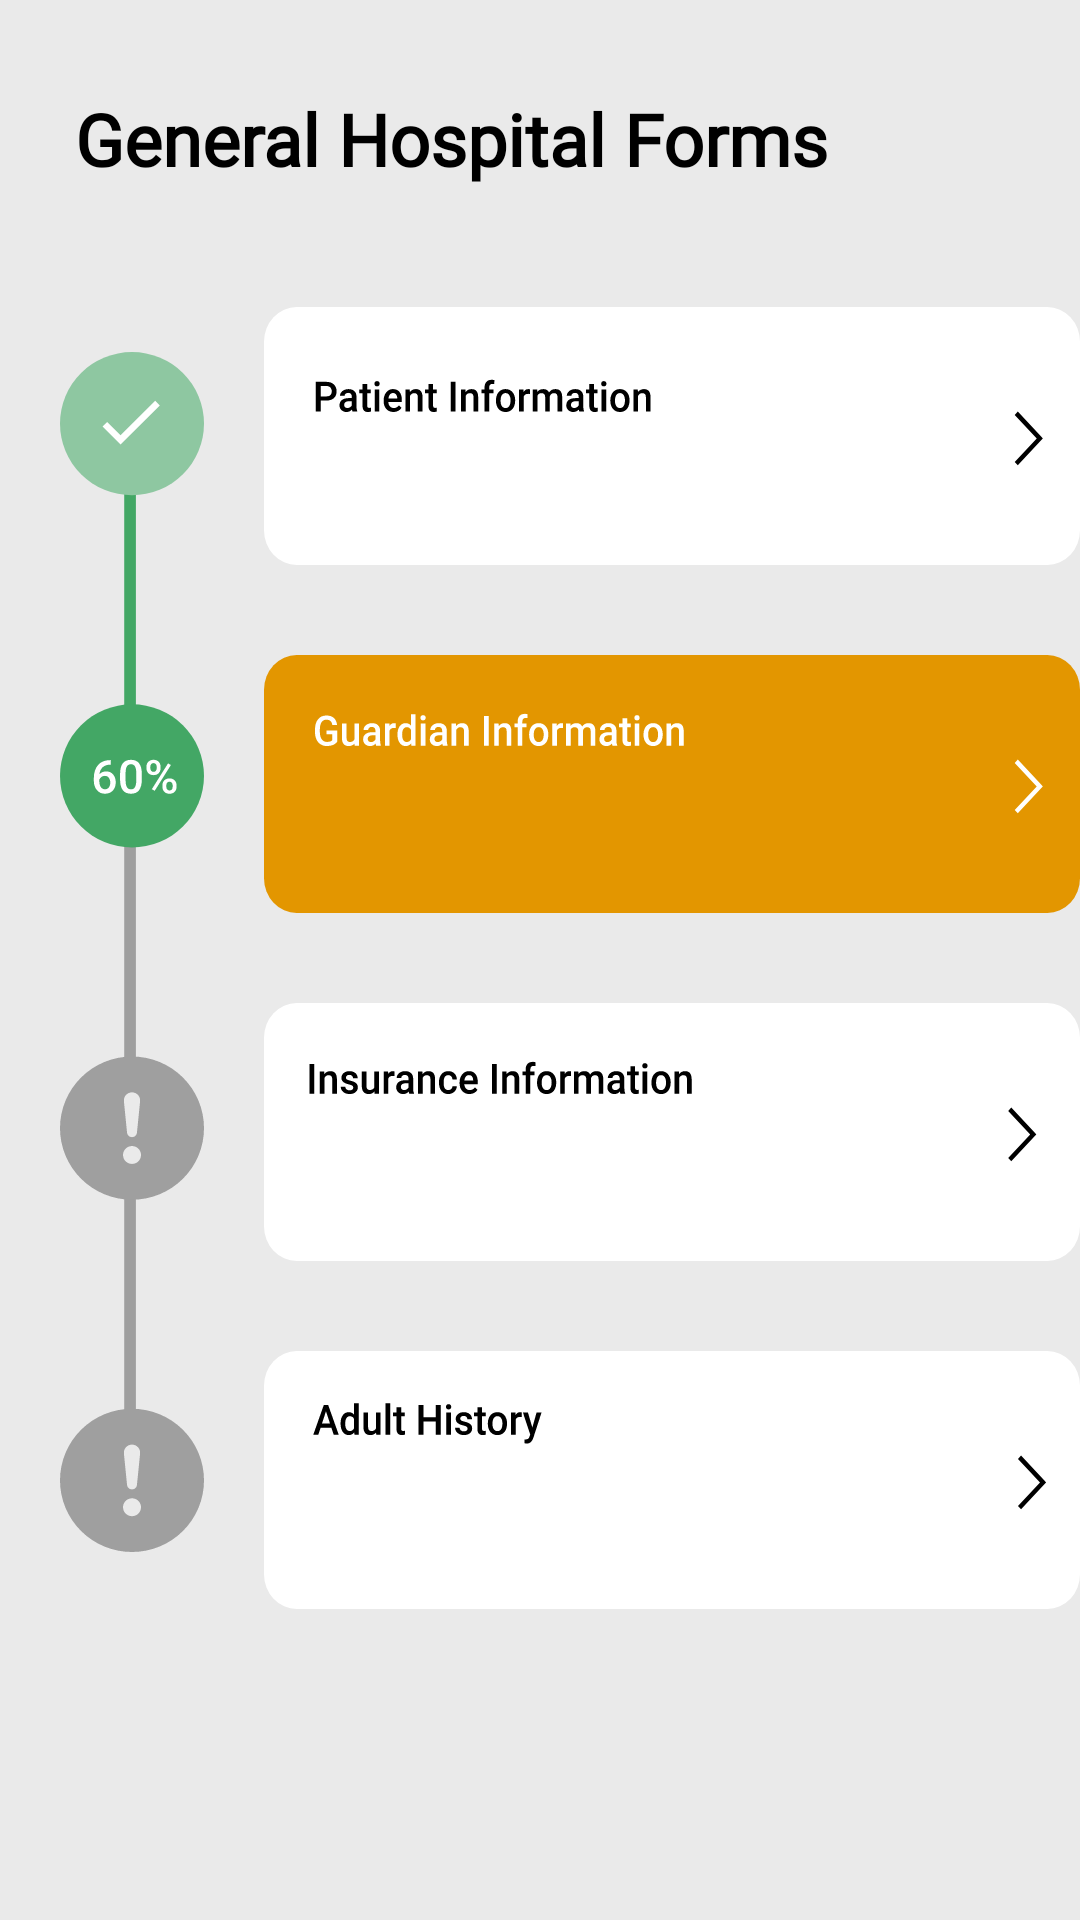

Layout XML and referenced resources for this Android screen:
<!-- AndroidManifest.xml: application theme AppTheme -->
<!-- res/layout/fragment_forms.xml -->
<?xml version="1.0" encoding="utf-8"?>
<LinearLayout
    xmlns:android="http://schemas.android.com/apk/res/android"
    xmlns:app="http://schemas.android.com/apk/res-auto"
    xmlns:tools="http://schemas.android.com/tools"
    android:layout_width="match_parent"
    android:layout_height="match_parent"
    android:background="@color/grey"
    android:orientation="vertical"
    android:visibility="visible"
    tools:visibility="visible">

    <TextView
        android:id="@+id/Heading"
        android:layout_width="wrap_content"
        android:layout_height="wrap_content"
        android:layout_marginLeft="25dp"
        android:layout_marginTop="30dp"
        android:layout_marginBottom="40dp"
        android:fontFamily="@font/roboto_bold"
        android:gravity="left"
        android:text="General Hospital Forms"
        android:textColor="@color/black"
        android:textSize="24sp"
        android:textStyle="bold"
        app:layout_constraintBottom_toBottomOf="parent"
        app:layout_constraintEnd_toEndOf="parent"
        app:layout_constraintHorizontal_bias="0.495"
        app:layout_constraintStart_toStartOf="parent"
        app:layout_constraintTop_toTopOf="parent" />

    
    <LinearLayout
        android:layout_width="match_parent"
        android:layout_height="match_parent"
        android:orientation="horizontal">

        <ImageButton
            android:id="@+id/ProgressBar"
            android:layout_width="wrap_content"
            android:layout_height="wrap_content"
            android:layout_marginTop="15dp"
            android:layout_marginLeft="20dp"
            android:layout_marginRight="20dp"
            android:background="@drawable/progress_bar" />

        <LinearLayout
            android:layout_width="wrap_content"
            android:layout_height="wrap_content"
            android:orientation="vertical">

            <ImageButton
                android:id="@+id/PatientInfo"
                android:layout_width="wrap_content"
                android:layout_height="wrap_content"
                android:layout_marginBottom="30dp"
                android:layout_gravity="center"
                android:background="@drawable/patientinfo" />

            <ImageButton
                android:id="@+id/GuardianInfo"
                android:layout_width="wrap_content"
                android:layout_height="wrap_content"
                android:layout_marginBottom="30dp"
                android:background="@drawable/guardianinfo"
                android:layout_gravity="center" />

            <ImageButton
                android:id="@+id/InsuranceInfo"
                android:layout_width="wrap_content"
                android:layout_height="wrap_content"
                android:layout_marginBottom="30dp"
                android:background="@drawable/insuranceinfo"
                android:layout_gravity="center" />

            <ImageButton
                android:id="@+id/AdultHistory"
                android:layout_width="wrap_content"
                android:layout_height="wrap_content"
                android:layout_marginBottom="40dp"
                android:background="@drawable/adulthistory"
                android:layout_gravity="center"/>
        </LinearLayout>

    </LinearLayout>

</LinearLayout>
<!-- resources referenced by this layout -->
<resources>
  <color name="black">#000000</color>
  <color name="grey">#EAEAEA</color>
  <!-- drawable adulthistory: vector/xml drawable (drawable, 5120 chars, omitted) -->
  <!-- drawable guardianinfo: vector/xml drawable (drawable, 10128 chars, omitted) -->
  <!-- drawable insuranceinfo: vector/xml drawable (drawable, 10400 chars, omitted) -->
  <!-- drawable patientinfo: vector/xml drawable (drawable, 9038 chars, omitted) -->
  <!-- drawable progress_bar: vector/xml drawable (drawable, 7128 chars, omitted) -->
  <style name="AppTheme" parent="Theme.AppCompat.Light.NoActionBar">
          
          <item name="colorPrimary">@color/green</item>
          <item name="colorPrimaryDark">@color/grey</item>
          <item name="colorAccent">@color/green</item>
      </style>
  <color name="green">#43A765</color>
</resources>
